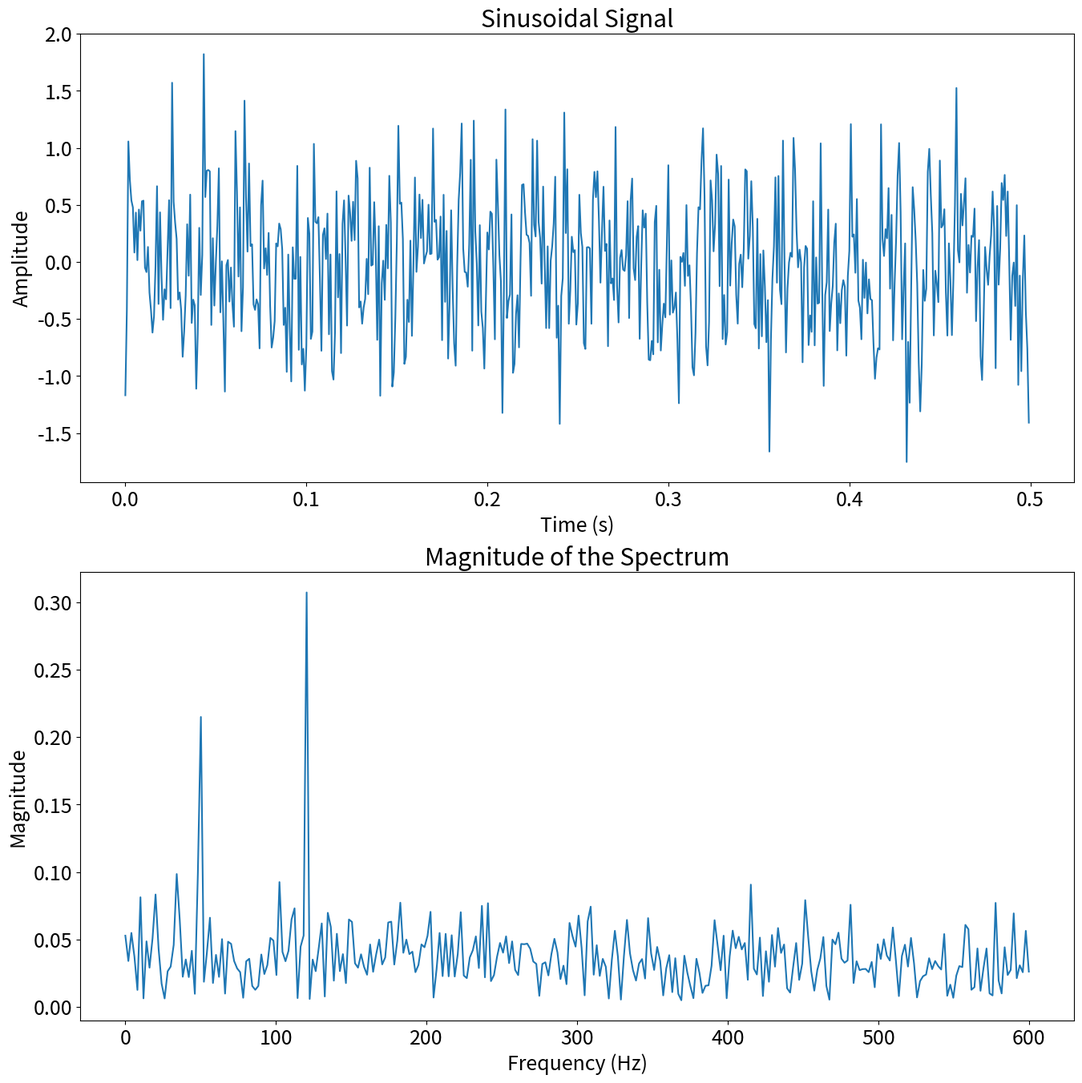

Write Python code to recreate this figure.
# ---
# jupyter:
#   jupytext:
#     formats: ipynb,py:percent
#     text_representation:
#       extension: .py
#       format_name: percent
#       format_version: '1.3'
#       jupytext_version: 1.19.5
#   kernelspec:
#     display_name: .venv (3.14.4)
#     language: python
#     name: python3
# ---

# %% [markdown] id="04fa0d03"
# # Digital Signal Processing - Session 6

# %% [markdown] id="3f1bd8c3"
# ## Implement the DFT and FFT in Python

# %% [markdown] id="e48b49a5"
# Define a function `dft` to manually compute the Discrete Fourier Transform (DFT) of a given signal `x`, then use with a simple example signal `[2, 1]` and print the result.

# %% id="75c3af84" outputId="75c59221-4a5c-49f5-b6ab-da55777a21dc"
import numpy as np

def dft(x):

    N = len(x)
    X = np.zeros(N, dtype=complex)
    for k in range(N):
        for n in range(N):
            X[k] += x[n] * np.exp(-2j * np.pi * k * n / N)
    return X

# Example signal
x = np.array([2, 1])

# Compute DFT
X_manual = dft(x)

print(X_manual)

# %% [markdown] id="115cae50"
# Use NumPy's built-in Fast Fourier Transform (FFT) function, `np.fft.fft`, to compute the FFT of the same example signal `[2, 1]` for comparison.

# %% id="7aff5df5" outputId="7dd5628e-277c-464e-b4ed-f12ab9fa9afb"
import numpy as np

# Example signal
x = np.array([2, 1])

# Compute FFT
X_fft = np.fft.fft(x)
print(X_fft)

# %% [markdown] id="75c62609"
# Plot the time domain of a sinusoidal signal with two different frequencies and add some random noise to it.

# %% id="27a3ba35" outputId="e0cde786-c2f9-41e7-cf41-fc470d9d9f76"
import matplotlib.pyplot as plt
from scipy.fftpack import fft
import numpy as np
from math import pi

plt.close('all')

plt.rcParams['figure.figsize']=[16,16]
plt.rcParams.update({'font.size':18})

fs = 1200 # Sampling Frequency
t = np.arange(0,0.5,1/fs) # Time axis in sec.
f1 = 120 # frequency of the sine wave is 20Hz or discrete frequency = 2pi/6
f2 = 50 # frequency of the sine wave is 20Hz or discrete frequency = 2pi/3
x = 0.3*np.sin(2*pi*f1*t) + 0.2*np.sin(2*pi*f2*t)
x = x + 0.5*np.random.randn(len(t))

plt.subplot(2,1,1)
plt.plot(t,x)
plt.title('Sinusoidal Signal')
plt.xlabel('Time (s)')
plt.ylabel('Amplitude')

# %% [markdown] id="3dcd499e"
# Calculate the frequency axis for the spectrum, compute the FFT of the generated signal `x` using `scipy.fftpack.fft`, and then calculate the magnitude of the spectrum, then plot the magnitude spectrum, showing the frequency components of the signal.
#

# %% id="5caef98e" outputId="ac66ab58-12d7-4057-e10c-5027d3c67a94"
# Generate freqeuncy axis
n = np.size(t)
# We just need half of the samples in frequency domain since the signal is real-valued
fr = (fs/2)*np.linspace(0,1,int(n/2))
# Compute FFT of x
X = fft(x)
# Magnitude of the FFT
X_mag = 2/n * np.abs(X[0:np.size(fr)])

plt.subplot(2,1,2)
plt.plot(fr, X_mag)
plt.title('Magnitude of the Spectrum')
plt.xlabel('Frequency (Hz)')
plt.ylabel('Magnitude')
plt.show()
